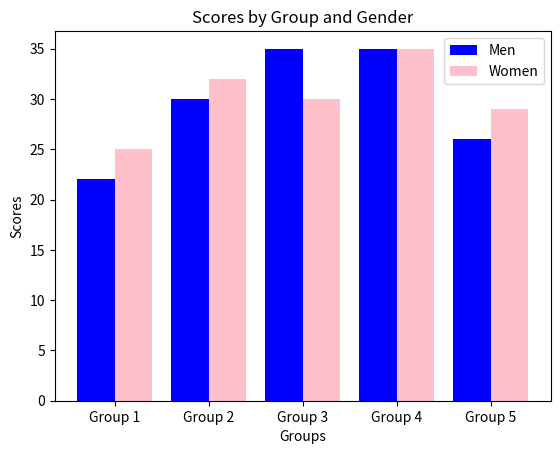

Recreate this plot in Python.
import matplotlib.pyplot as plt
import numpy as np
groups = ['Group 1', 'Group 2', 'Group 3', 'Group 4', 'Group 5']
means_men = [22, 30, 35, 35, 26]
means_women = [25, 32, 30, 35, 29]
x_values_men = np.arange(len(groups))
x_values_women = x_values_men + 0.4  

plt.bar(x_values_men, means_men, width=0.4, label='Men', color='blue')
plt.bar(x_values_women, means_women, width=0.4, label='Women', color='pink')

plt.xlabel('Groups')
plt.ylabel('Scores')
plt.title('Scores by Group and Gender')
plt.xticks(x_values_men + 0.2, groups)
plt.legend()

plt.show()
